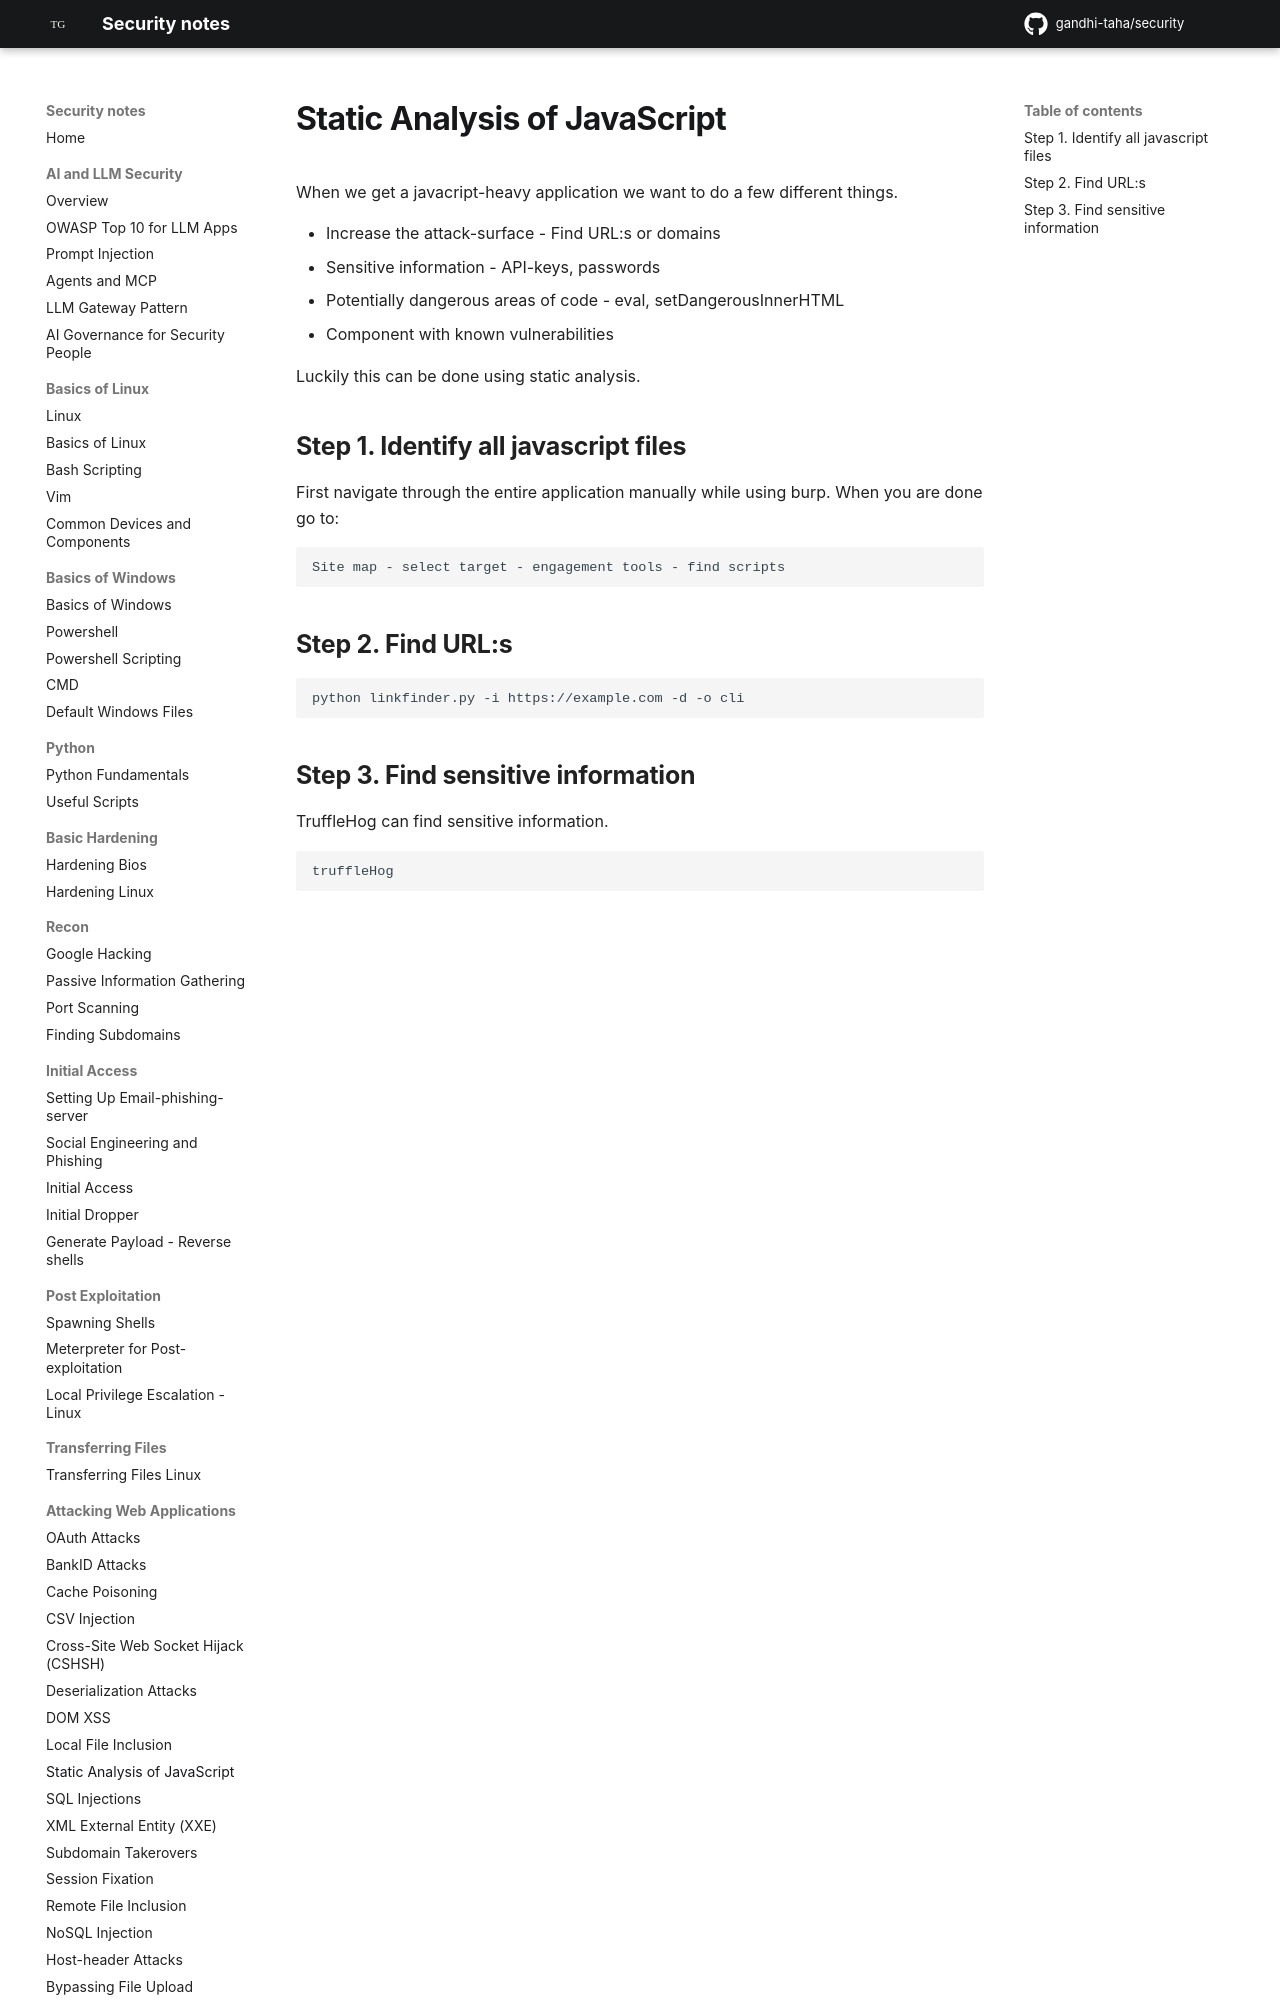

repository: gandhi-taha/security · page: attacking_web_applications/static_analysis_of_javascript/index.html · generator: mkdocs


When we get a javacript-heavy application we want to do a few different things.

- Increase the attack-surface - Find URL:s or domains
- Sensitive information - API-keys, passwords
- Potentially dangerous areas of code - eval, setDangerousInnerHTML
- Component with known vulnerabilities

Luckily this can be done using static analysis.
